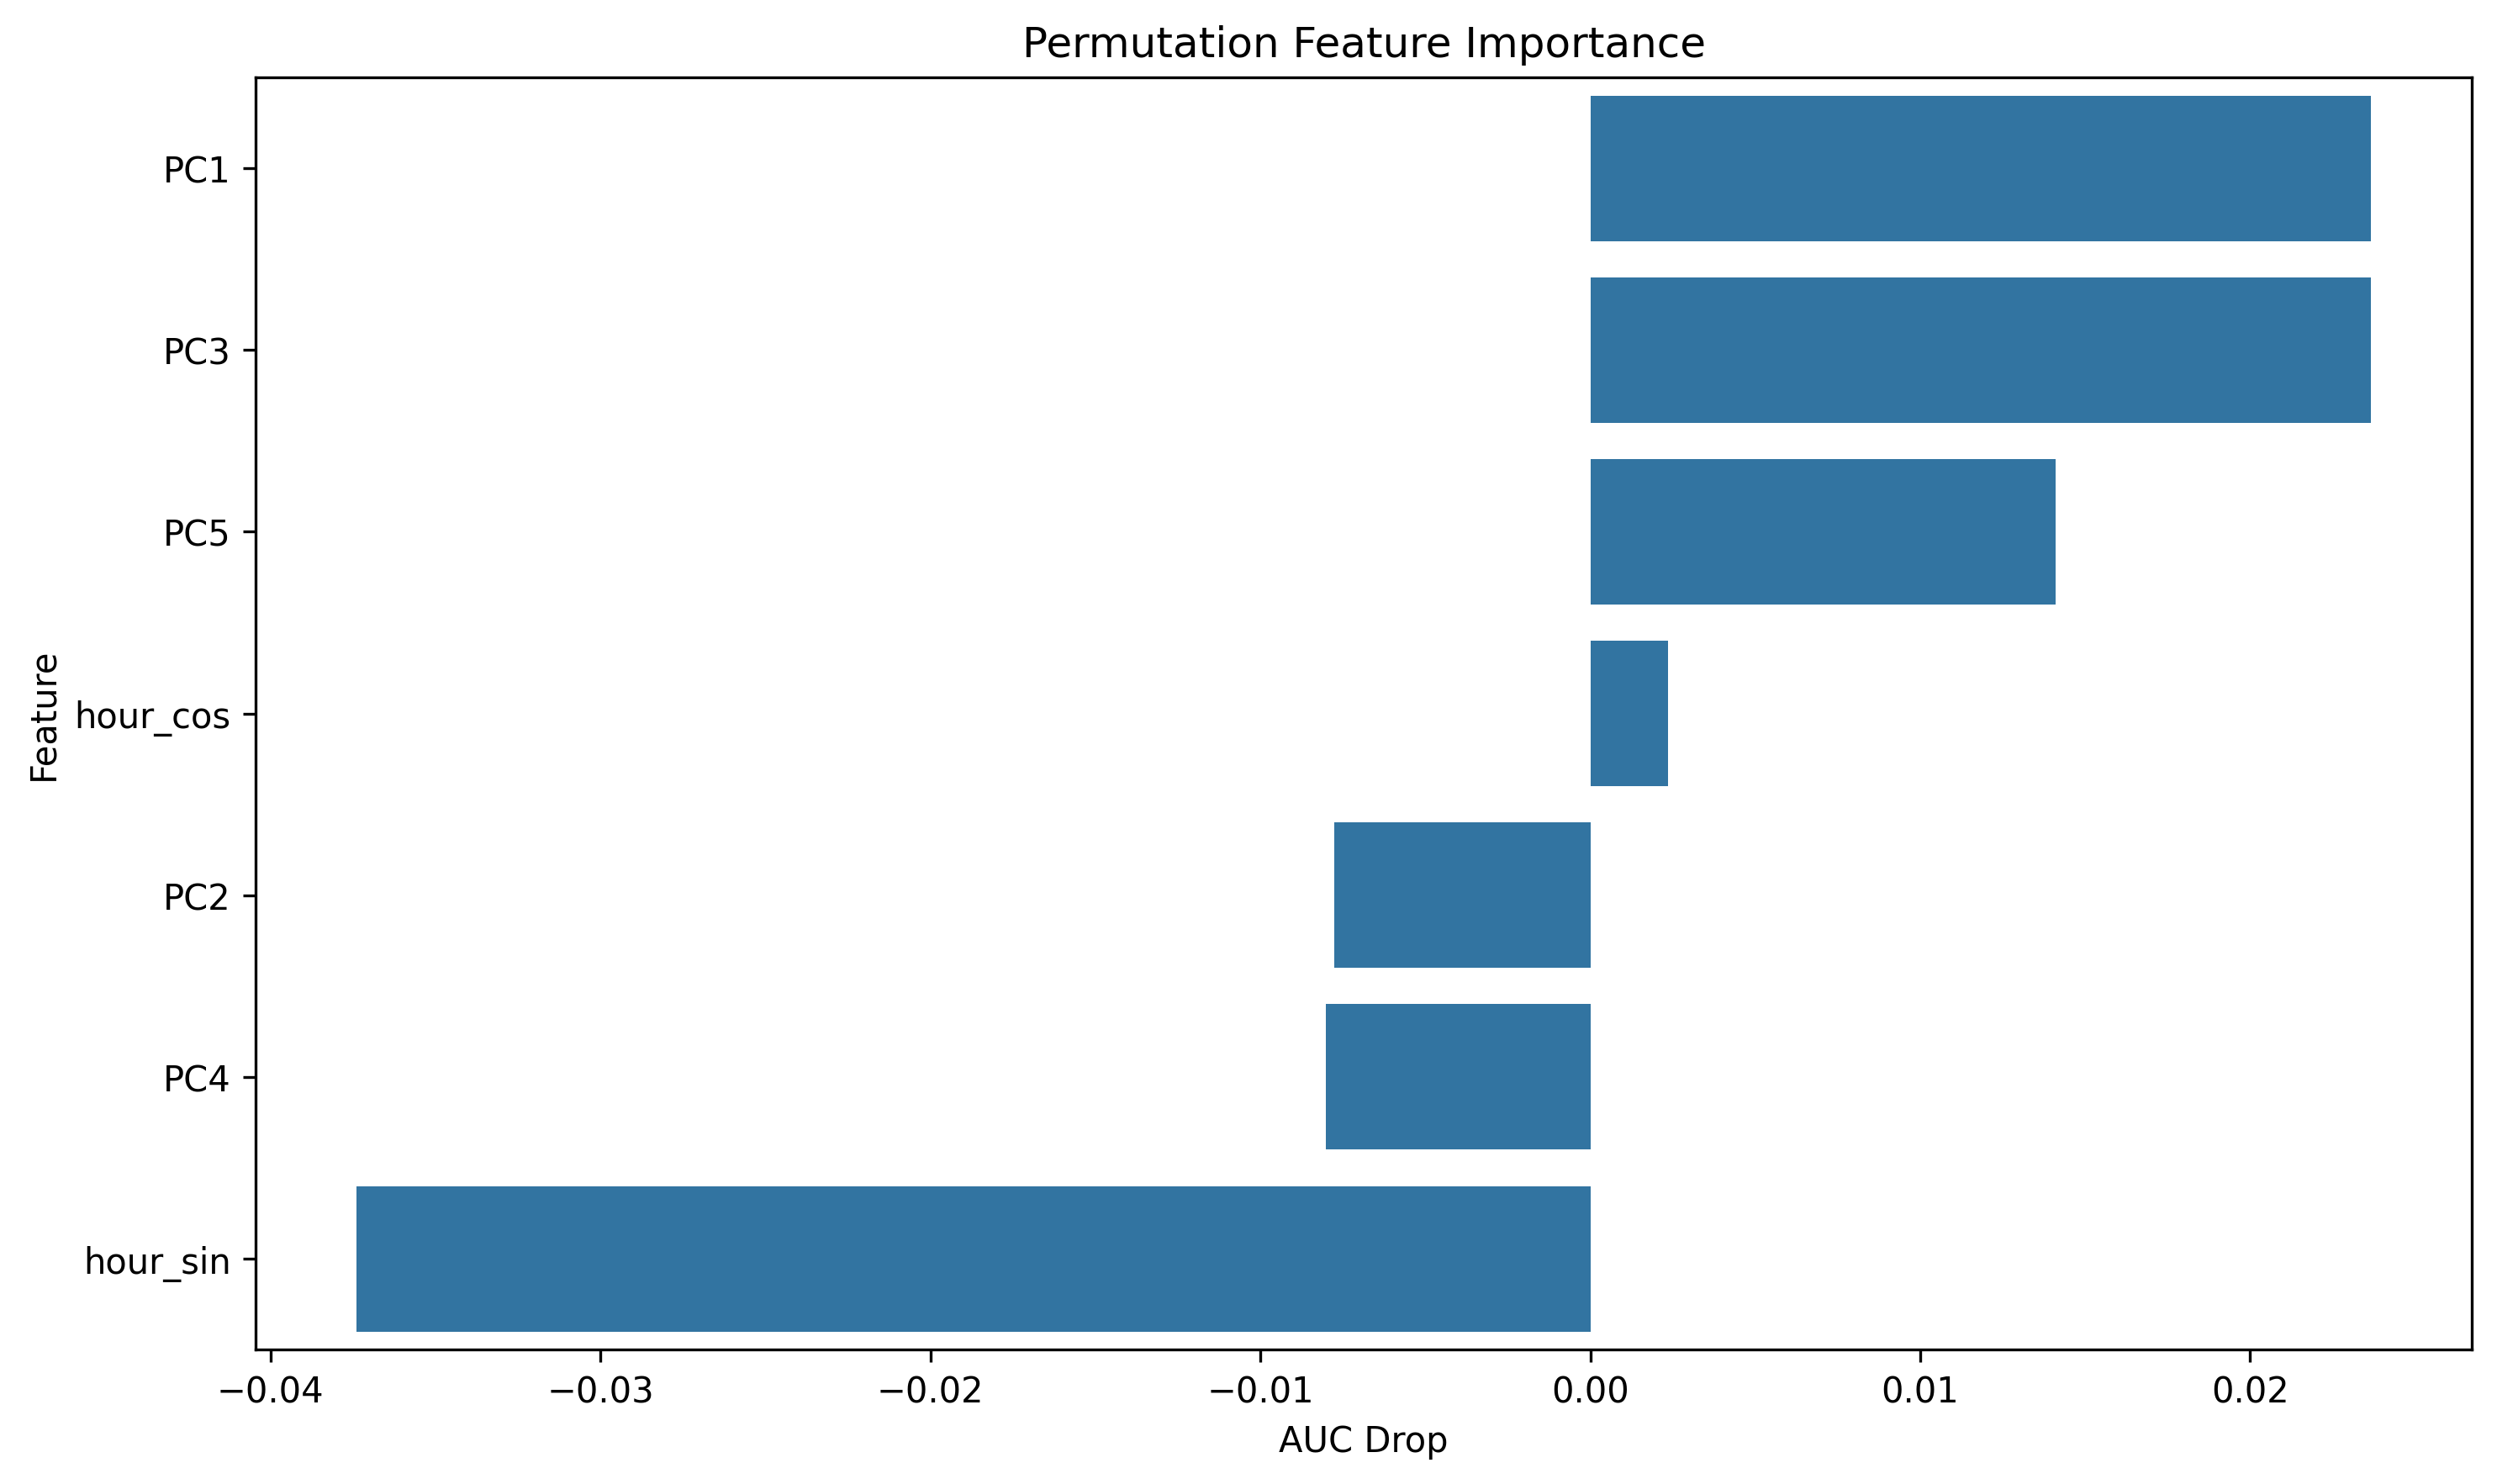

The table this chart was drawn from, first rows:
feature, importance
PC1, 0.02366
PC3, 0.02366
PC5, 0.0141
hour_cos, 0.002345
PC2, -0.007773
PC4, -0.008019
hour_sin, -0.0374
